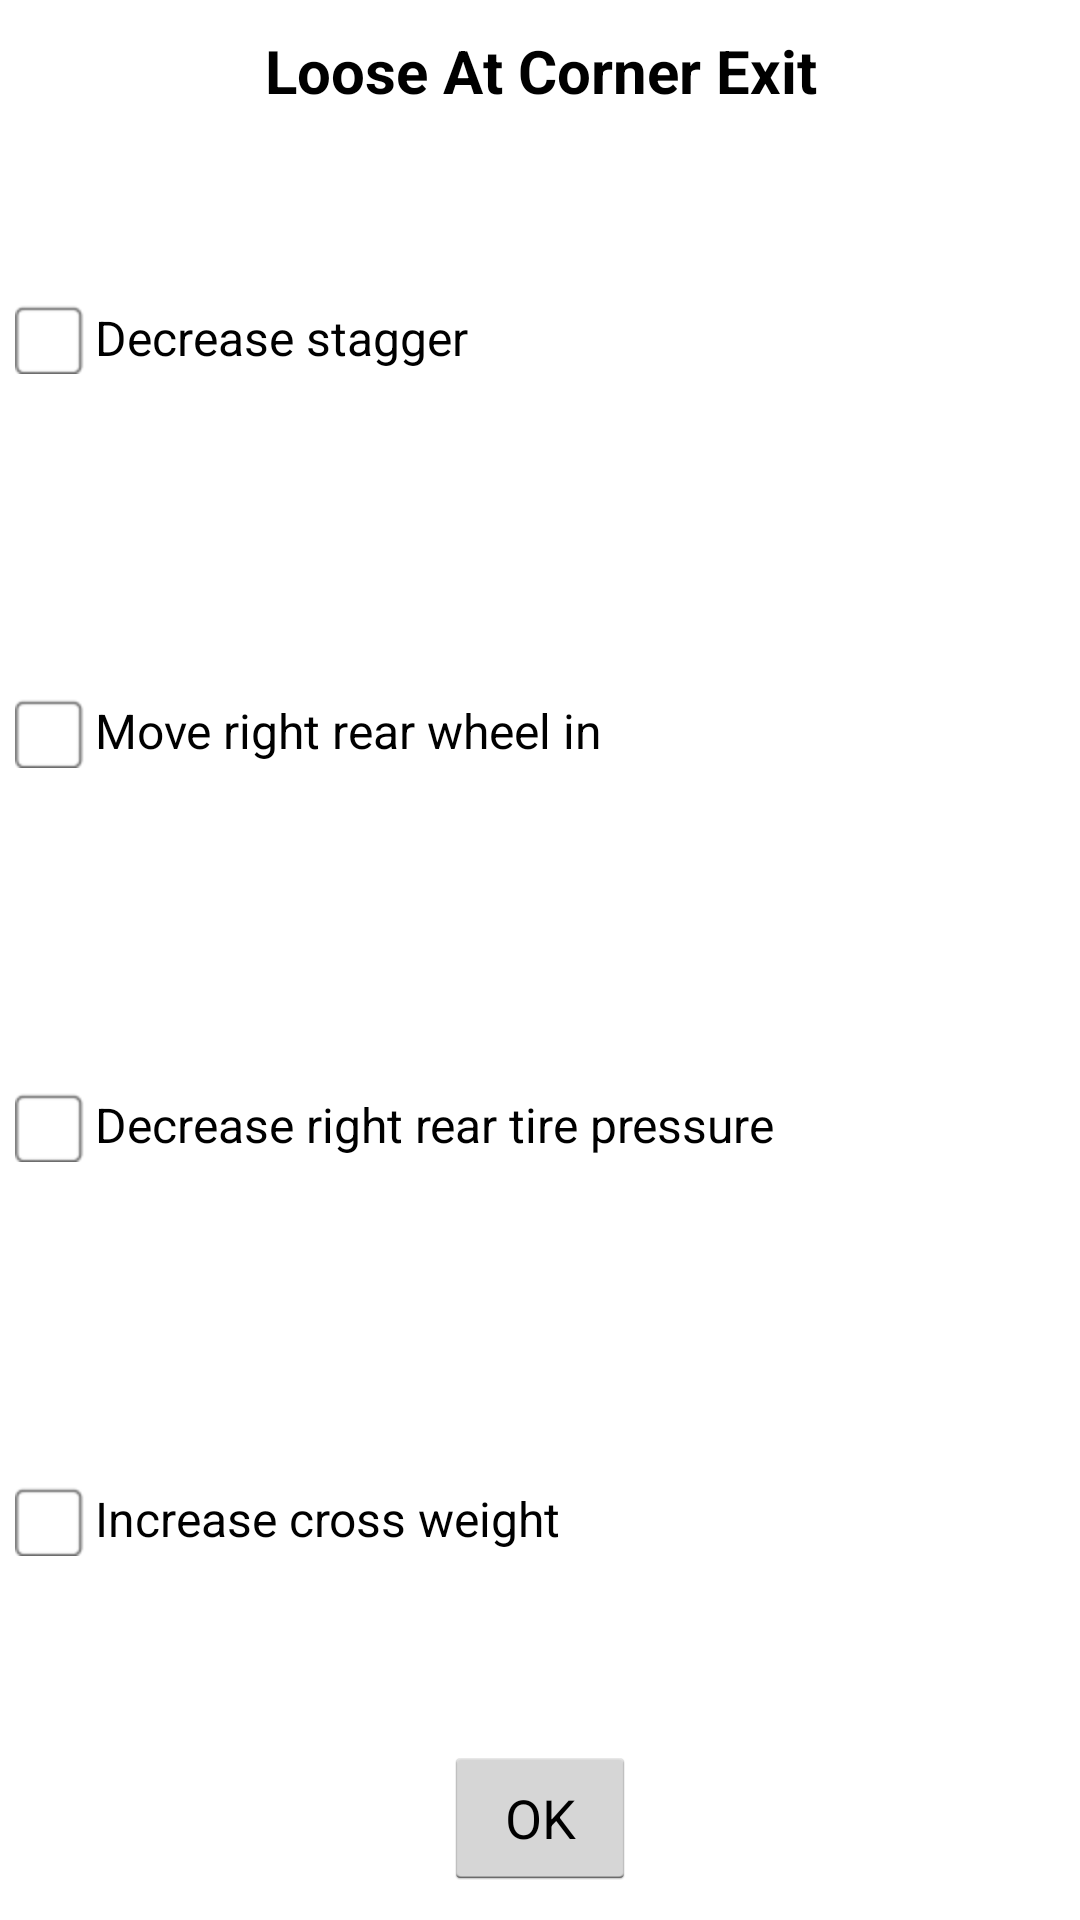

Produce the Android XML layout that renders to this screen, including the resource entries it uses.
<!-- AndroidManifest.xml: application theme AppThemeOrg -->
<!-- res/layout/paved_loose_at_corner_exit_dialog.xml -->
<?xml version="1.0" encoding="utf-8"?>
<LinearLayout xmlns:android="http://schemas.android.com/apk/res/android"
    android:layout_width="match_parent"
    android:layout_height="match_parent"
    android:layout_marginBottom="@dimen/activity_vertical_margin"
    android:layout_marginLeft="@dimen/activity_horizontal_margin"
    android:layout_marginRight="@dimen/activity_horizontal_margin"
    android:layout_marginTop="@dimen/activity_vertical_margin"
    android:background="@android:color/white"
    android:orientation="vertical">

    <TextView
        android:layout_width="match_parent"
        android:layout_height="wrap_content"
        android:gravity="center"
        android:padding="10dp"
        android:text="Loose At Corner Exit"
        android:textColor="@android:color/black"
        android:textSize="20sp"
        android:textStyle="bold" />

    <CheckBox
        android:id="@+id/firstLineCheckBox"
        android:layout_width="match_parent"
        android:layout_height="wrap_content"
        android:layout_margin="5dp"
        android:layout_weight="1"
        android:button="@drawable/done_choose_chbox_selector"
        android:text="Decrease stagger"
        android:textColor="@android:color/black" />

    <CheckBox
        android:id="@+id/secondLineCheckBox"
        android:layout_width="match_parent"
        android:layout_height="wrap_content"
        android:layout_margin="5dp"
        android:layout_weight="1"
        android:button="@drawable/done_choose_chbox_selector"
        android:text="Move right rear wheel in"
        android:textColor="@android:color/black" />

    <CheckBox
        android:id="@+id/thirdLineCheckBox"
        android:layout_width="match_parent"
        android:layout_height="wrap_content"
        android:layout_margin="5dp"
        android:layout_weight="1"
        android:button="@drawable/done_choose_chbox_selector"
        android:text="Decrease right rear tire pressure"
        android:textColor="@android:color/black" />

    <CheckBox
        android:id="@+id/fourthLineCheckBox"
        android:layout_width="match_parent"
        android:layout_height="wrap_content"
        android:layout_margin="5dp"
        android:layout_weight="1"
        android:button="@drawable/done_choose_chbox_selector"
        android:text="Increase cross weight"
        android:textColor="@android:color/black" />

    <LinearLayout
        android:layout_width="match_parent"
        android:layout_height="wrap_content"
        android:gravity="center">

        <Button
            android:id="@+id/okButton"
            android:layout_width="wrap_content"
            android:layout_height="wrap_content"
            android:layout_margin="10dp"
            android:text="@android:string/ok" />

    </LinearLayout>

</LinearLayout>
<!-- resources referenced by this layout -->
<resources>
  <dimen name="activity_horizontal_margin">16dp</dimen>
  <dimen name="activity_vertical_margin">16dp</dimen>
  <!-- drawable done_choose_chbox_selector (drawable) -->
  <selector xmlns:android="http://schemas.android.com/apk/res/android">
      <item android:state_checked="false" android:drawable="@drawable/select_button" />
      <item android:state_checked="true" android:drawable="@drawable/select_button_pressed" />
  </selector>
  <style name="AppThemeOrg" parent="android:Theme.Holo.Light.DarkActionBar">
          
      </style>
  <!-- drawable select_button: png bitmap (drawable-hdpi, 574 bytes) -->
  <!-- drawable select_button_pressed: png bitmap (drawable-hdpi, 1304 bytes) -->
</resources>
